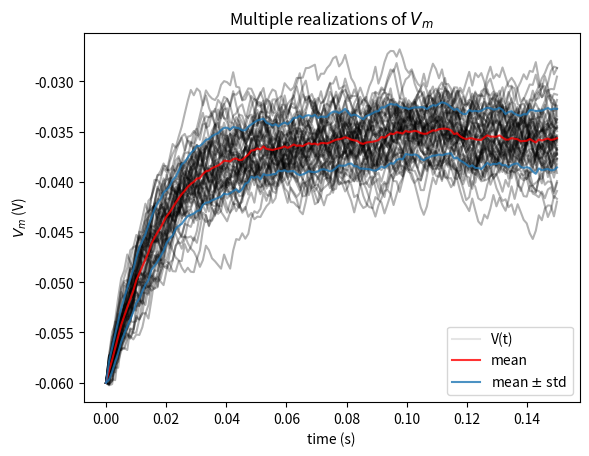

Recreate this plot in Python.
# Imports
import numpy as np
import matplotlib.pyplot as plt

t_max = 150e-3   # second
dt = 1e-3        # second
tau = 20e-3      # second
el = -60e-3      # milivolt
vr = -70e-3      # milivolt
vth = -50e-3     # milivolt
r = 100e6        # ohm
i_mean = 25e-11  # ampere

# Set random number generator
np.random.seed(2020)

# Initialize step_end, n, t_range, v and i
step_end = int(t_max / dt)
n = 50
t_range = np.linspace(0, t_max, num=step_end)
v_n = el * np.ones([n, step_end])
i = i_mean * (1 + 0.1 * (t_max / dt)**(0.5) * (2 * np.random.random([n, step_end]) - 1))

# Loop for step_end - 1 steps
for step in range(1, step_end):

  # Compute v_n
  v_n[:, step] = v_n[:, step - 1] + (dt / tau) * (el - v_n[:, step - 1] + r * i[:, step])

# Compute sample mean (use np.mean)
v_mean = np.mean(v_n, axis=0)

# Compute sample standard deviation (use np.std)
v_std = np.std(v_n, axis=0)


plt.figure()
plt.title('Multiple realizations of $V_m$')
plt.xlabel('time (s)')
plt.ylabel('$V_m$ (V)')

plt.plot(t_range, v_n.T, 'k', alpha=0.3)

plt.plot(t_range, v_n[-1], 'k', alpha=0.1, label='V(t)')
plt.plot(t_range, v_mean, 'r', alpha=0.8, label='mean')
plt.plot(t_range, v_mean+v_std, 'C0', alpha=0.8)
plt.plot(t_range, v_mean-v_std, 'C0', alpha=0.8, label='mean $\pm$ std')

plt.legend()
plt.show()